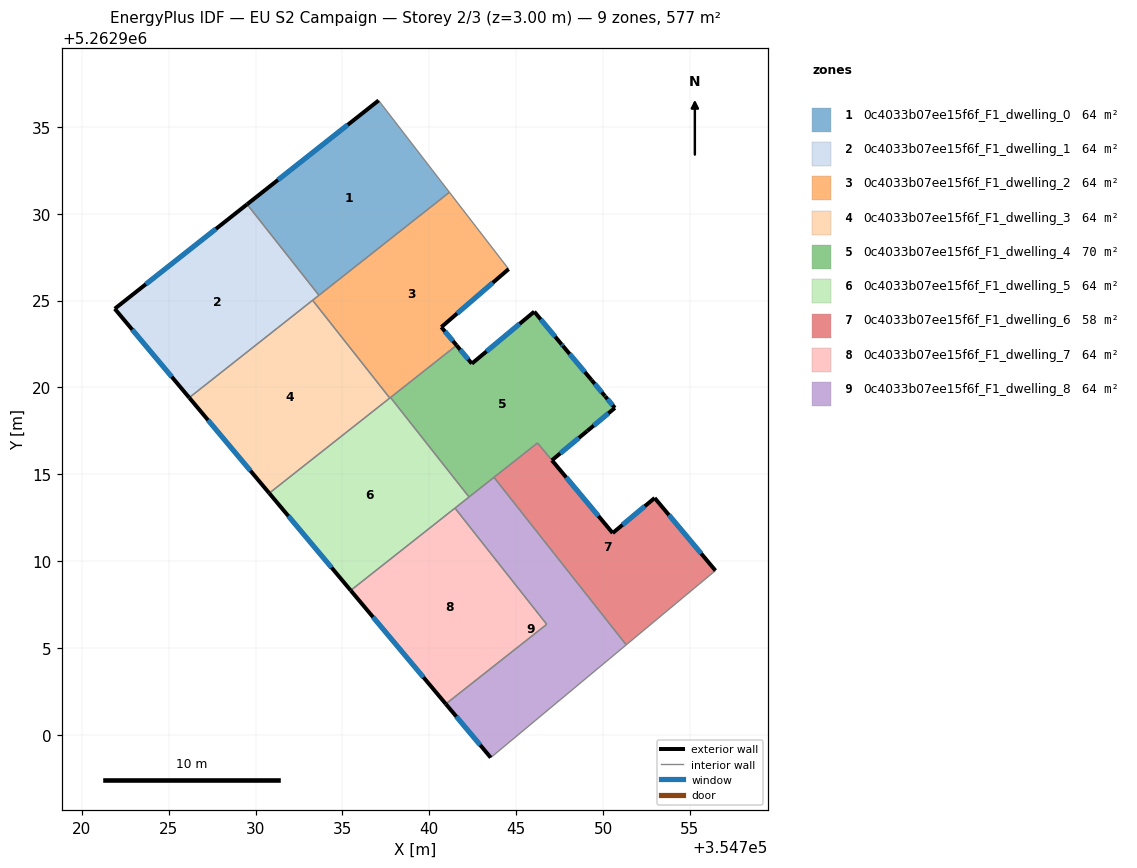
=== STOREY PLAN SPEC (per zone: floor XY polygon, exterior-wall plan segments, windows/doors) ===
zone 1: 0c4033b07ee15f6f_F1_dwelling_0  (64.1 m²)
  floor: (354737.08, 5262936.52) (354741.16, 5262931.24) (354733.65, 5262925.31) (354729.51, 5262930.54)
  exterior wall: (354737.08, 5262936.52) – (354729.51, 5262930.54)  [9.6 m]
    window: (354735.30, 5262935.12) – (354731.29, 5262931.95)  [8.1 m²]
  interior walls: 3
zone 2: 0c4033b07ee15f6f_F1_dwelling_1  (64.1 m²)
  floor: (354729.51, 5262930.54) (354733.65, 5262925.31) (354726.18, 5262919.41) (354721.89, 5262924.53)
  exterior wall: (354729.51, 5262930.54) – (354721.89, 5262924.53)  [9.7 m]
    window: (354727.72, 5262929.13) – (354723.68, 5262925.94)  [8.2 m²]
  exterior wall: (354721.89, 5262924.53) – (354726.18, 5262919.41)  [6.7 m]
    window: (354722.90, 5262923.33) – (354725.17, 5262920.62)  [5.6 m²]
  interior walls: 3
zone 3: 0c4033b07ee15f6f_F1_dwelling_2  (64.1 m²)
  floor: (354741.16, 5262931.24) (354744.56, 5262926.82) (354740.69, 5262923.48) (354741.57, 5262922.43) (354737.72, 5262919.39) (354733.28, 5262925.02)
  exterior wall: (354740.69, 5262923.48) – (354744.56, 5262926.82)  [5.1 m]
    window: (354741.60, 5262924.26) – (354743.65, 5262926.03)  [4.3 m²]
  exterior wall: (354741.57, 5262922.43) – (354740.69, 5262923.48)  [1.4 m]
    window: (354741.36, 5262922.67) – (354740.89, 5262923.23)  [1.2 m²]
  interior walls: 6
zone 4: 0c4033b07ee15f6f_F1_dwelling_3  (64.1 m²)
  floor: (354733.28, 5262925.02) (354737.72, 5262919.39) (354730.78, 5262913.92) (354726.18, 5262919.41)
  exterior wall: (354726.18, 5262919.41) – (354730.78, 5262913.92)  [7.2 m]
    window: (354727.26, 5262918.12) – (354729.70, 5262915.21)  [6.1 m²]
  interior walls: 3
zone 5: 0c4033b07ee15f6f_F1_dwelling_4  (69.9 m²)
  floor: (354747.68, 5262922.40) (354749.34, 5262920.43) (354750.11, 5262919.51) (354750.12, 5262919.49) (354750.68, 5262918.82) (354749.09, 5262917.50) (354747.05, 5262915.81) (354746.22, 5262916.81) (354742.28, 5262913.70) (354737.76, 5262919.42) (354741.57, 5262922.43) (354742.45, 5262921.38) (354746.04, 5262924.37) (354747.61, 5262922.48)
  exterior wall: (354742.45, 5262921.38) – (354741.57, 5262922.43)  [1.4 m]
    window: (354742.24, 5262921.62) – (354741.77, 5262922.18)  [1.2 m²]
  exterior wall: (354746.04, 5262924.37) – (354742.45, 5262921.38)  [4.7 m]
    window: (354745.20, 5262923.66) – (354743.29, 5262922.08)  [3.9 m²]
  exterior wall: (354747.61, 5262922.48) – (354746.04, 5262924.37)  [2.5 m]
    window: (354747.24, 5262922.92) – (354746.41, 5262923.92)  [2.1 m²]
  exterior wall: (354747.68, 5262922.40) – (354747.61, 5262922.48)  [0.1 m]
    window: (354747.67, 5262922.42) – (354747.63, 5262922.46)  [0.1 m²]
  exterior wall: (354749.34, 5262920.43) – (354747.68, 5262922.40)  [2.6 m]
    window: (354748.95, 5262920.89) – (354748.07, 5262921.93)  [2.2 m²]
  exterior wall: (354750.11, 5262919.51) – (354749.34, 5262920.43)  [1.2 m]
    window: (354749.93, 5262919.72) – (354749.52, 5262920.21)  [1.0 m²]
  exterior wall: (354750.12, 5262919.49) – (354750.11, 5262919.51)  [0.0 m]
  exterior wall: (354750.68, 5262918.82) – (354750.12, 5262919.49)  [0.9 m]
    window: (354750.55, 5262918.98) – (354750.25, 5262919.33)  [0.7 m²]
  exterior wall: (354749.09, 5262917.50) – (354750.68, 5262918.82)  [2.1 m]
    window: (354749.46, 5262917.81) – (354750.30, 5262918.51)  [1.7 m²]
  exterior wall: (354747.05, 5262915.81) – (354749.09, 5262917.50)  [2.6 m]
    window: (354747.53, 5262916.21) – (354748.61, 5262917.10)  [2.2 m²]
  interior walls: 5
zone 6: 0c4033b07ee15f6f_F1_dwelling_5  (64.1 m²)
  floor: (354737.76, 5262919.42) (354742.28, 5262913.70) (354735.47, 5262908.32) (354730.78, 5262913.92)
  exterior wall: (354730.78, 5262913.92) – (354735.47, 5262908.32)  [7.3 m]
    window: (354731.89, 5262912.60) – (354734.37, 5262909.63)  [6.2 m²]
  interior walls: 5
zone 7: 0c4033b07ee15f6f_F1_dwelling_6  (58.3 m²)
  floor: (354752.97, 5262913.64) (354756.47, 5262909.46) (354751.33, 5262905.19) (354743.72, 5262914.83) (354746.22, 5262916.80) (354750.55, 5262911.62)
  exterior wall: (354756.47, 5262909.46) – (354752.97, 5262913.64)  [5.4 m]
    window: (354755.65, 5262910.44) – (354753.79, 5262912.66)  [4.6 m²]
  exterior wall: (354752.97, 5262913.64) – (354750.55, 5262911.62)  [3.1 m]
    window: (354752.40, 5262913.17) – (354751.12, 5262912.10)  [2.7 m²]
  exterior wall: (354750.55, 5262911.62) – (354747.05, 5262915.81)  [5.5 m]
    window: (354749.73, 5262912.61) – (354747.88, 5262914.83)  [4.6 m²]
  interior walls: 4
zone 8: 0c4033b07ee15f6f_F1_dwelling_7  (64.1 m²)
  floor: (354741.47, 5262913.06) (354746.76, 5262906.37) (354740.95, 5262901.79) (354735.47, 5262908.32)
  exterior wall: (354735.47, 5262908.32) – (354740.95, 5262901.79)  [8.5 m]
    window: (354736.76, 5262906.79) – (354739.66, 5262903.32)  [7.2 m²]
  interior walls: 3
zone 9: 0c4033b07ee15f6f_F1_dwelling_8  (64.1 m²)
  floor: (354743.72, 5262914.83) (354751.33, 5262905.19) (354743.53, 5262898.70) (354740.95, 5262901.79) (354746.76, 5262906.37) (354741.47, 5262913.06)
  exterior wall: (354740.95, 5262901.79) – (354743.53, 5262898.70)  [4.0 m]
    window: (354741.55, 5262901.06) – (354742.93, 5262899.42)  [3.4 m²]
  interior walls: 6

=== DERIVED (storey summary) ===
Building: EU S2 Campaign
Storey: 2 of 3  (floor level z = 3.00 m)
Storey gross floor area: 576.9 m²
Zones on this storey: 9
  - 0c4033b07ee15f6f_F1_dwelling_0: floor 64.1 m²; exterior wall 9.6 m (28.9 m²); 1 window(s) 8.1 m²; WWR 28.1%
  - 0c4033b07ee15f6f_F1_dwelling_1: floor 64.1 m²; exterior wall 16.4 m (49.1 m²); 2 window(s) 13.8 m²; WWR 28.1%
  - 0c4033b07ee15f6f_F1_dwelling_2: floor 64.1 m²; exterior wall 6.5 m (19.4 m²); 2 window(s) 5.5 m²; WWR 28.1%
  - 0c4033b07ee15f6f_F1_dwelling_3: floor 64.1 m²; exterior wall 7.2 m (21.5 m²); 1 window(s) 6.1 m²; WWR 28.1%
  - 0c4033b07ee15f6f_F1_dwelling_4: floor 69.9 m²; exterior wall 18.0 m (54.0 m²); 9 window(s) 15.2 m²; WWR 28.1%
  - 0c4033b07ee15f6f_F1_dwelling_5: floor 64.1 m²; exterior wall 7.3 m (21.9 m²); 1 window(s) 6.2 m²; WWR 28.1%
  - 0c4033b07ee15f6f_F1_dwelling_6: floor 58.3 m²; exterior wall 14.1 m (42.2 m²); 3 window(s) 11.9 m²; WWR 28.1%
  - 0c4033b07ee15f6f_F1_dwelling_7: floor 64.1 m²; exterior wall 8.5 m (25.6 m²); 1 window(s) 7.2 m²; WWR 28.1%
  - 0c4033b07ee15f6f_F1_dwelling_8: floor 64.1 m²; exterior wall 4.0 m (12.1 m²); 1 window(s) 3.4 m²; WWR 28.1%
Zone adjacency (shared interzone walls):
  - 0c4033b07ee15f6f_F1_dwelling_0 ↔ 0c4033b07ee15f6f_F1_dwelling_1
  - 0c4033b07ee15f6f_F1_dwelling_0 ↔ 0c4033b07ee15f6f_F1_dwelling_2
  - 0c4033b07ee15f6f_F1_dwelling_1 ↔ 0c4033b07ee15f6f_F1_dwelling_2
  - 0c4033b07ee15f6f_F1_dwelling_1 ↔ 0c4033b07ee15f6f_F1_dwelling_3
  - 0c4033b07ee15f6f_F1_dwelling_2 ↔ 0c4033b07ee15f6f_F1_dwelling_3
  - 0c4033b07ee15f6f_F1_dwelling_2 ↔ 0c4033b07ee15f6f_F1_dwelling_4
  - 0c4033b07ee15f6f_F1_dwelling_2 ↔ 0c4033b07ee15f6f_F1_dwelling_5
  - 0c4033b07ee15f6f_F1_dwelling_3 ↔ 0c4033b07ee15f6f_F1_dwelling_5
  - 0c4033b07ee15f6f_F1_dwelling_4 ↔ 0c4033b07ee15f6f_F1_dwelling_5
  - 0c4033b07ee15f6f_F1_dwelling_4 ↔ 0c4033b07ee15f6f_F1_dwelling_6
  - 0c4033b07ee15f6f_F1_dwelling_4 ↔ 0c4033b07ee15f6f_F1_dwelling_8
  - 0c4033b07ee15f6f_F1_dwelling_5 ↔ 0c4033b07ee15f6f_F1_dwelling_7
  - 0c4033b07ee15f6f_F1_dwelling_5 ↔ 0c4033b07ee15f6f_F1_dwelling_8
  - 0c4033b07ee15f6f_F1_dwelling_6 ↔ 0c4033b07ee15f6f_F1_dwelling_8
  - 0c4033b07ee15f6f_F1_dwelling_7 ↔ 0c4033b07ee15f6f_F1_dwelling_8